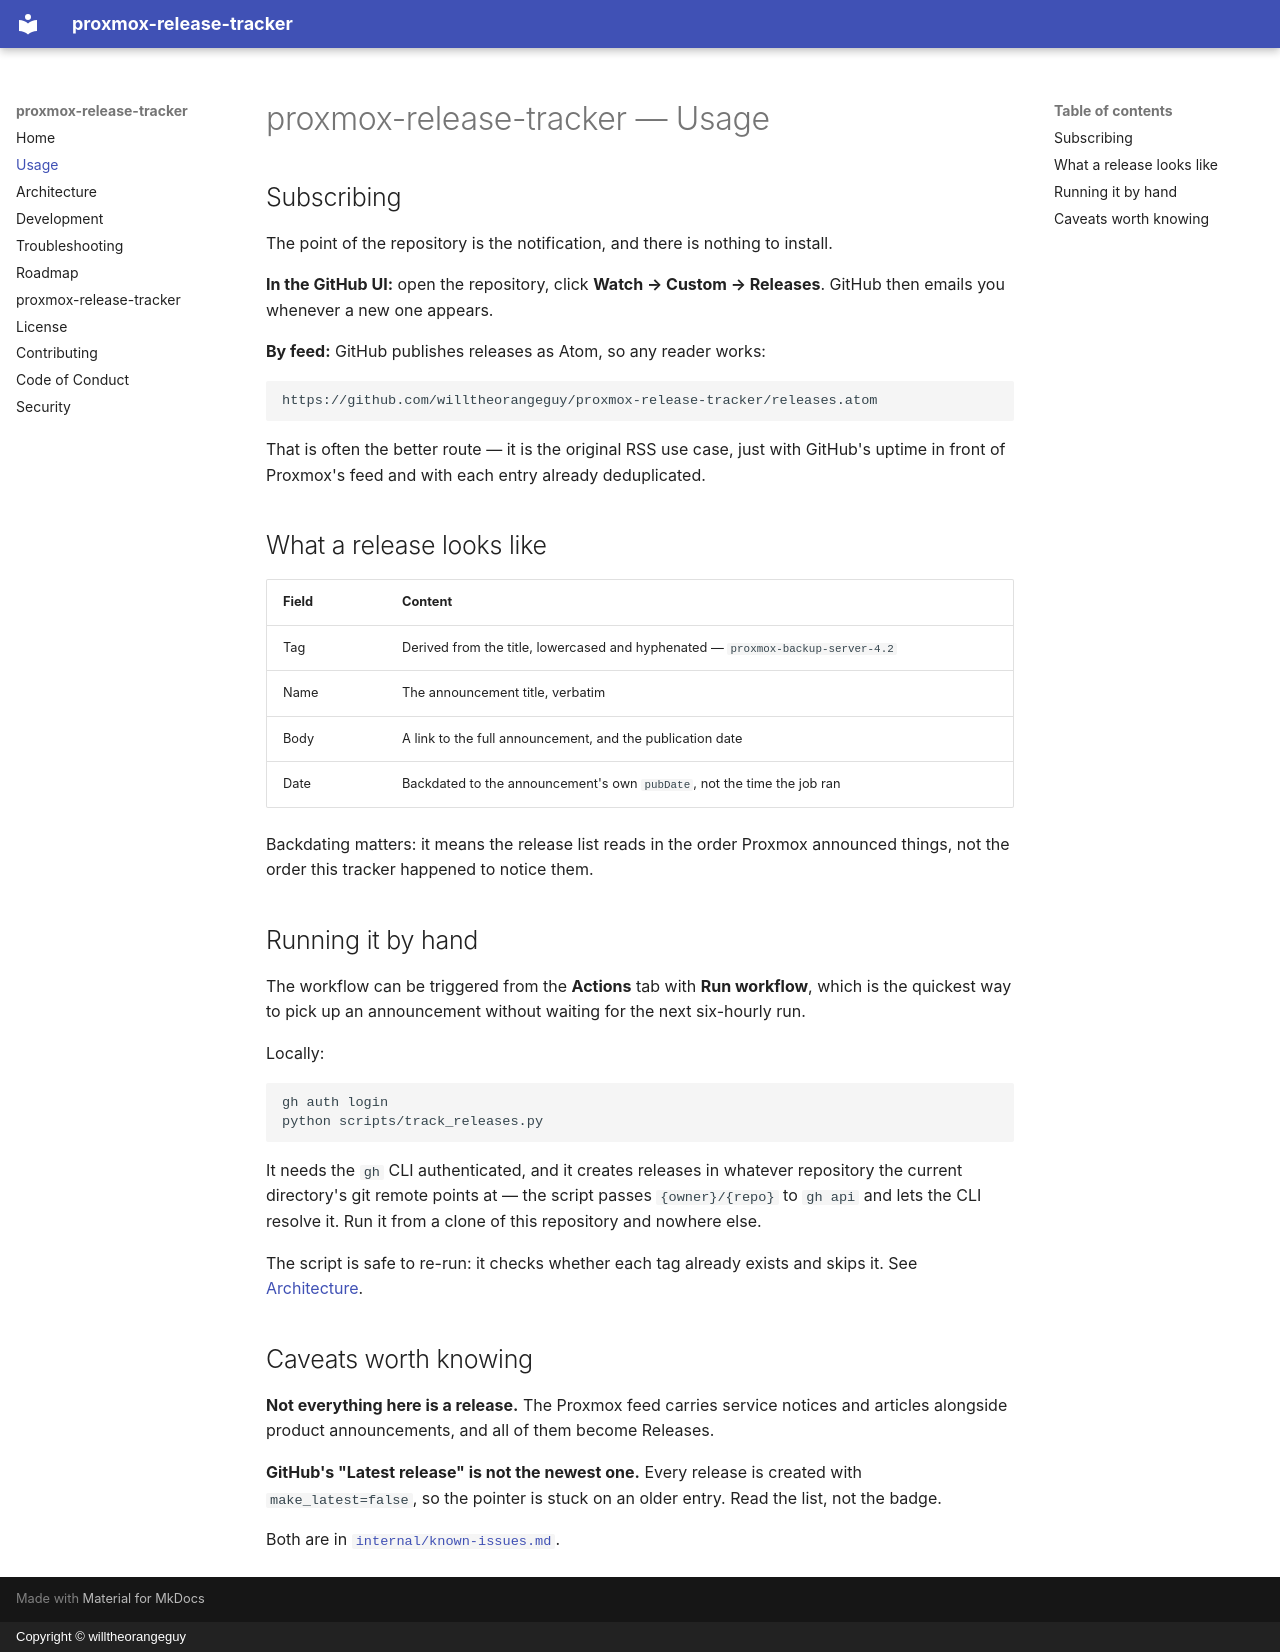

repository: willtheorangeguy/proxmox-release-tracker · page: usage/index.html · generator: mkdocs · copyright: Copyright © willtheorangeguy

# proxmox-release-tracker — Usage

## Subscribing

The point of the repository is the notification, and there is nothing to install.

**In the GitHub UI:** open the repository, click **Watch → Custom → Releases**. GitHub then
emails you whenever a new one appears.

**By feed:** GitHub publishes releases as Atom, so any reader works:

```text
https://github.com/willtheorangeguy/proxmox-release-tracker/releases.atom
```

That is often the better route — it is the original RSS use case, just with GitHub's uptime in
front of Proxmox's feed and with each entry already deduplicated.

## What a release looks like

| Field | Content |
|---|---|
| Tag | Derived from the title, lowercased and hyphenated — `proxmox-backup-server-4.2` |
| Name | The announcement title, verbatim |
| Body | A link to the full announcement, and the publication date |
| Date | Backdated to the announcement's own `pubDate`, not the time the job ran |

Backdating matters: it means the release list reads in the order Proxmox announced things, not
the order this tracker happened to notice them.

## Running it by hand

The workflow can be triggered from the **Actions** tab with **Run workflow**, which is the
quickest way to pick up an announcement without waiting for the next six-hourly run.

Locally:

```bash
gh auth login
python scripts/track_releases.py
```

It needs the `gh` CLI authenticated, and it creates releases in whatever repository the current
directory's git remote points at — the script passes `{owner}/{repo}` to `gh api` and lets the
CLI resolve it. Run it from a clone of this repository and nowhere else.

The script is safe to re-run: it checks whether each tag already exists and skips it. See
[Architecture](./architecture.md).

## Caveats worth knowing

**Not everything here is a release.** The Proxmox feed carries service notices and articles
alongside product announcements, and all of them become Releases.

**GitHub's "Latest release" is not the newest one.** Every release is created with
`make_latest=false`, so the pointer is stuck on an older entry. Read the list, not the badge.

Both are in [`internal/known-issues.md`](./internal/known-issues.md).
